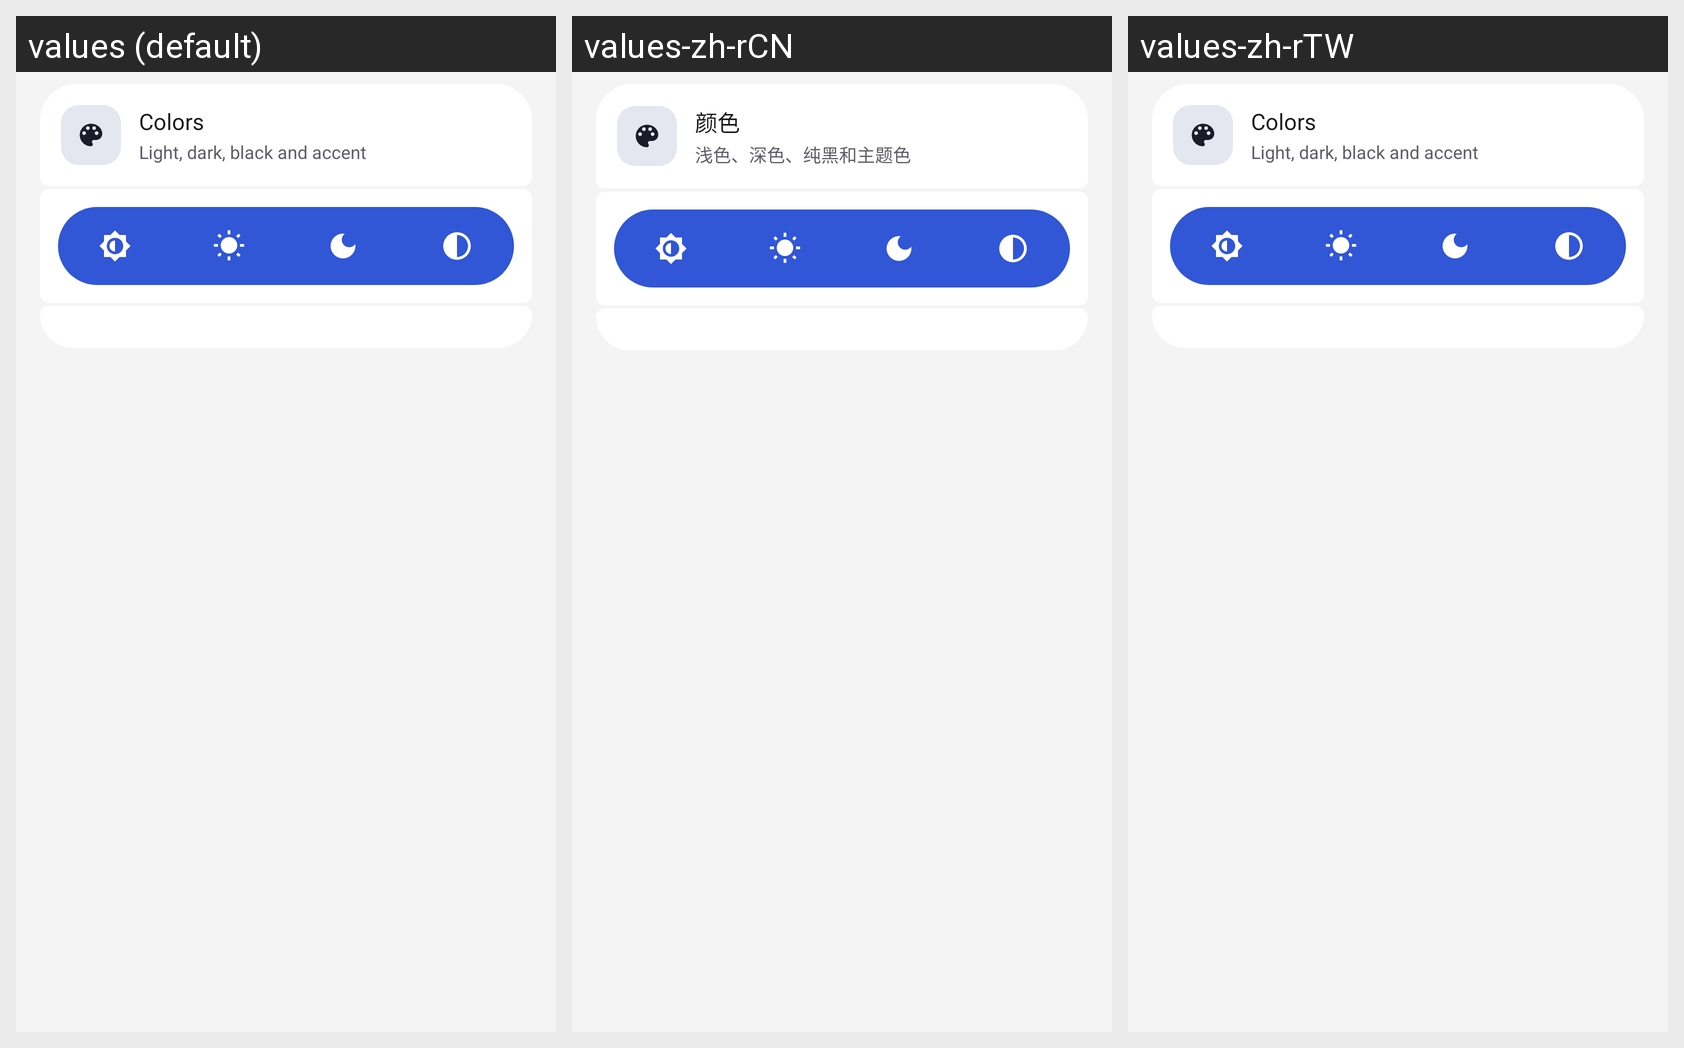

The same Android screen rendered under several of its app's locales, left to right. List the strings drawn on it with the default value and each locale's translation.
Android screen res/layout/pref_theme_panel.xml rendered under 3 locales, left to right: values (default), values-zh-rCN, values-zh-rTW. Device: Nexus 5 (rendered at 1080×1920; each locale shown at half size, 540×960, under a caption strip naming it); theme AppTheme.
Strings drawn on this screen, with the default value and each locale's value (text and hints the layout hard-codes, and strings that could not be matched under every locale, appear in the picture but are not listed):

theme_section_colors
  values: Colors
  values-zh-rCN: 颜色
  values-zh-rTW: Colors  [not translated; the default value is used]

theme_section_colors_summary
  values: Light, dark, black and accent
  values-zh-rCN: 浅色、深色、纯黑和主题色
  values-zh-rTW: Light, dark, black and accent  [not translated; the default value is used]
